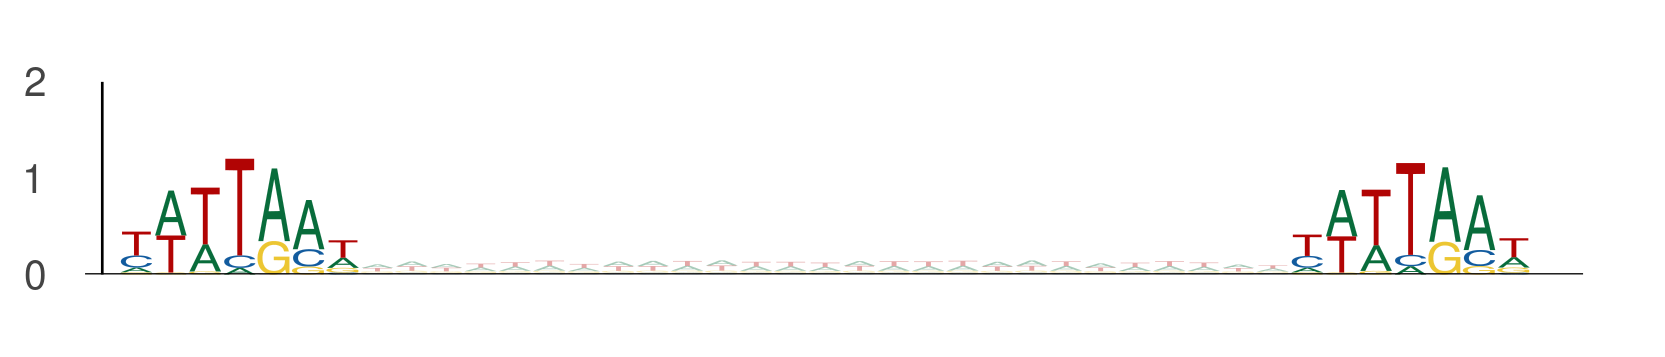

Source data for this figure (header and first rows):
seq_index, start_position, end_position, is_reversed_complement
11949, 89, 96, 0
11949, 123, 130, 0
12426, 111, 118, 0
12426, 145, 152, 0
8059, 61, 68, 0
8059, 95, 102, 0
9522, 24, 31, 0
9522, 58, 65, 0
2988, 115, 122, 0
2988, 149, 156, 0
58, 55, 62, 0
58, 89, 96, 0
9328, 59, 66, 0
9328, 93, 100, 0
9328, 10, 17, 0
9328, 44, 51, 0
9151, 51, 58, 0
9151, 85, 92, 0
6802, 9, 16, 0
6802, 43, 50, 0
2919, 55, 62, 0
2919, 89, 96, 0
2782, 2, 9, 0
2782, 36, 43, 0
3043, 120, 127, 0
3043, 154, 161, 0
10260, 114, 121, 0
10260, 148, 155, 0
10278, 18, 25, 0
10278, 52, 59, 0
157, 51, 58, 0
157, 85, 92, 0
11713, 43, 50, 0
11713, 77, 84, 0
10407, 37, 44, 0
10407, 71, 78, 0
10838, 103, 110, 0
10838, 137, 144, 0
3051, 12, 19, 0
3051, 46, 53, 0
411, 61, 68, 0
411, 95, 102, 0
13409, 24, 31, 0
13409, 58, 65, 0
10894, 1, 8, 0
10894, 35, 42, 0
4642, 22, 29, 0
4642, 56, 63, 0
6811, 15, 22, 0
6811, 49, 56, 0
794, 85, 92, 0
794, 119, 126, 0
794, 106, 113, 0
794, 140, 147, 0
907, 113, 120, 0
907, 147, 154, 0
13163, 54, 61, 0
13163, 88, 95, 0
315, 63, 70, 0
315, 97, 104, 0
... 4,150 more rows
